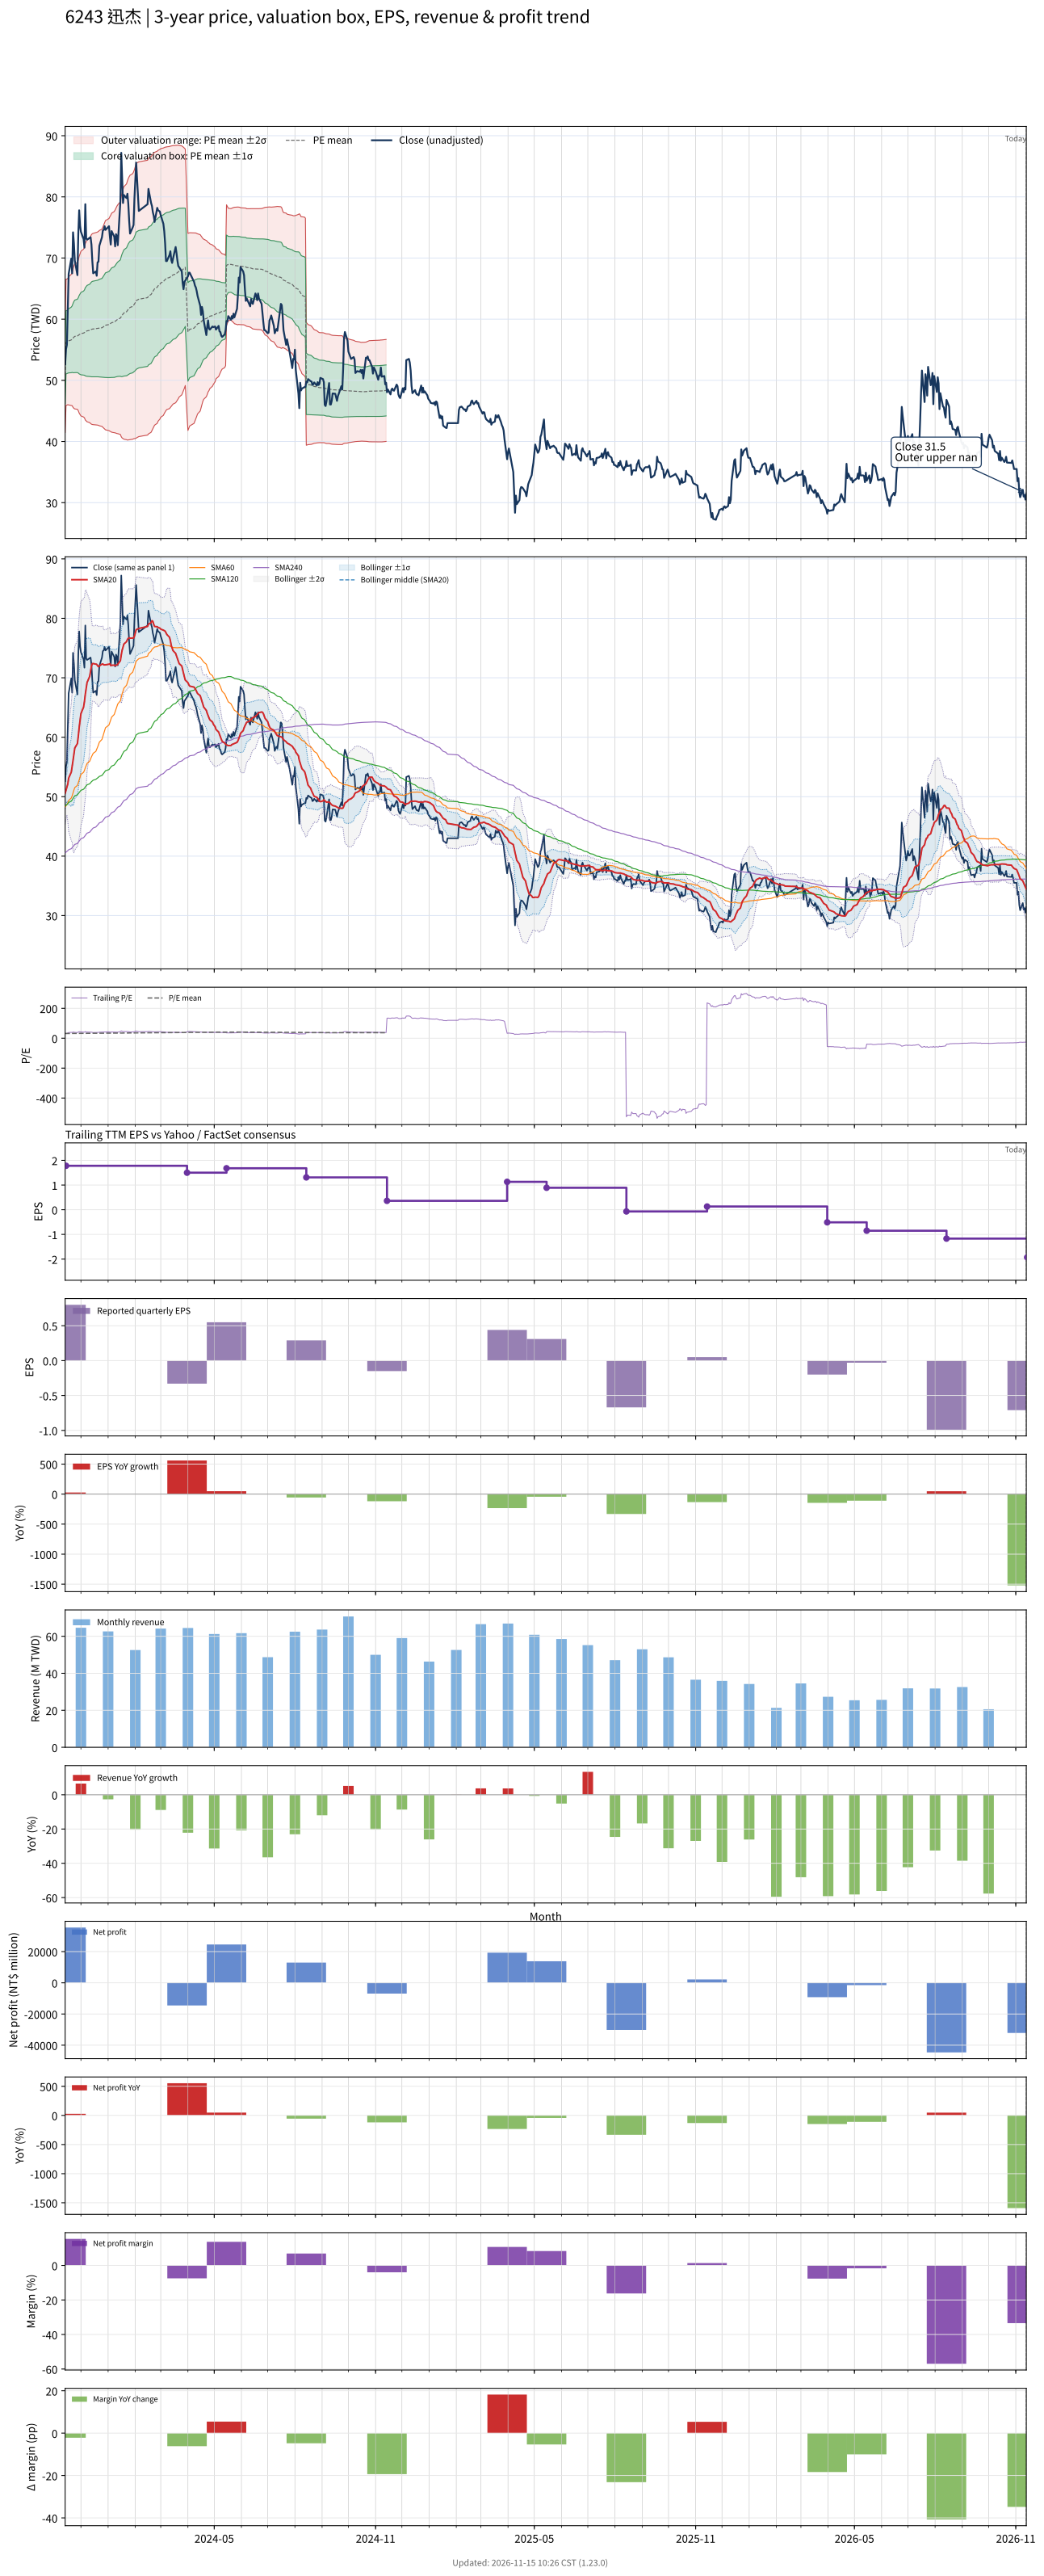

The file beside this chart, header and first rows:
# chart-version: skill-stock-dynamic-val…
date, close, available_date, period_end, eps, ttm_eps, pe, pe_mean, pe_std, price_m2, price_m1, price_mean, price_p1, price_p2, forward_eps, forward_pe, forward_pe_mean, forward_pe_std, forward_price_m2, forward_price_m1, forward_price_mean, forward_price_p1, forward_price_p2, sma20
2023-11-13, 52.6, 2023-08-14, 2023-06-30, 0.66, 1.61, 32.67, 31.57, 2.906, 41.48, 46.16, 50.83, 55.51, 60.19, , , , , , , , , , 50.55
2023-11-14, 55.1, 2023-11-14, 2023-09-30, 0.8, 1.78, 30.96, 31.58, 2.902, 45.89, 51.05, 56.22, 61.39, 66.55, , , , , , , , , , 51.05
2023-11-15, 55.8, 2023-11-14, 2023-09-30, 0.8, 1.78, 31.35, 31.6, 2.895, 45.95, 51.1, 56.25, 61.4, 66.55, , , , , , , , , , 51.56
2023-11-16, 61.3, 2023-11-14, 2023-09-30, 0.8, 1.78, 34.44, 31.64, 2.898, 46.01, 51.17, 56.33, 61.49, 66.64, , , , , , , , , , 52.12
2023-11-17, 67.4, 2023-11-14, 2023-09-30, 0.8, 1.78, 37.87, 31.72, 2.944, 45.98, 51.22, 56.46, 61.7, 66.94, , , , , , , , , , 53.12
2023-11-20, 69.9, 2023-11-14, 2023-09-30, 0.8, 1.78, 39.27, 31.8, 3.014, 45.88, 51.24, 56.61, 61.97, 67.33, , , , , , , , , , 54.12
2023-11-21, 67.5, 2023-11-14, 2023-09-30, 0.8, 1.78, 37.92, 31.87, 3.056, 45.85, 51.29, 56.73, 62.17, 67.61, , , , , , , , , , 55.06
2023-11-22, 74.2, 2023-11-14, 2023-09-30, 0.8, 1.78, 41.69, 31.97, 3.18, 45.59, 51.25, 56.91, 62.57, 68.23, , , , , , , , , , 56.1
2023-11-23, 72.4, 2023-11-14, 2023-09-30, 0.8, 1.78, 40.67, 32.06, 3.272, 45.42, 51.24, 57.06, 62.89, 68.71, , , , , , , , , , 57.2
2023-11-24, 69.6, 2023-11-14, 2023-09-30, 0.8, 1.78, 39.1, 32.13, 3.332, 45.33, 51.26, 57.19, 63.12, 69.05, , , , , , , , , , 58.19
2023-11-27, 67.2, 2023-11-14, 2023-09-30, 0.8, 1.78, 37.75, 32.17, 3.371, 45.26, 51.26, 57.27, 63.27, 69.27, , , , , , , , , , 58.94
2023-11-28, 73.9, 2023-11-14, 2023-09-30, 0.8, 1.78, 41.52, 32.22, 3.462, 45.03, 51.19, 57.35, 63.51, 69.68, , , , , , , , , , 60.17
2023-11-29, 77.8, 2023-11-14, 2023-09-30, 0.8, 1.78, 43.71, 32.28, 3.602, 44.64, 51.05, 57.47, 63.88, 70.29, , , , , , , , , , 61.65
2023-11-30, 75.3, 2023-11-14, 2023-09-30, 0.8, 1.78, 42.3, 32.33, 3.693, 44.4, 50.97, 57.55, 64.12, 70.69, , , , , , , , , , 62.84
2023-12-01, 74.3, 2023-11-14, 2023-09-30, 0.8, 1.78, 41.74, 32.38, 3.781, 44.18, 50.91, 57.64, 64.37, 71.1, , , , , , , , , , 63.97
2023-12-04, 73.1, 2023-11-14, 2023-09-30, 0.8, 1.78, 41.07, 32.43, 3.856, 44, 50.87, 57.73, 64.59, 71.46, , , , , , , , , , 65.06
2023-12-05, 71.7, 2023-11-14, 2023-09-30, 0.8, 1.78, 40.28, 32.47, 3.914, 43.87, 50.84, 57.8, 64.77, 71.74, , , , , , , , , , 65.99
2023-12-06, 78.8, 2023-11-14, 2023-09-30, 0.8, 1.78, 44.27, 32.55, 4.051, 43.51, 50.72, 57.94, 65.15, 72.36, , , , , , , , , , 67.23
2023-12-07, 73.2, 2023-11-14, 2023-09-30, 0.8, 1.78, 41.12, 32.59, 4.113, 43.37, 50.69, 58.01, 65.33, 72.65, , , , , , , , , , 68.2
2023-12-08, 73, 2023-11-14, 2023-09-30, 0.8, 1.78, 41.01, 32.63, 4.175, 43.23, 50.66, 58.09, 65.52, 72.95, , , , , , , , , , 69.2
2023-12-11, 73.3, 2023-11-14, 2023-09-30, 0.8, 1.78, 41.18, 32.68, 4.239, 43.08, 50.63, 58.17, 65.71, 73.26, , , , , , , , , , 70.24
2023-12-12, 73.4, 2023-11-14, 2023-09-30, 0.8, 1.78, 41.24, 32.72, 4.301, 42.94, 50.6, 58.25, 65.91, 73.56, , , , , , , , , , 71.16
2023-12-13, 72.2, 2023-11-14, 2023-09-30, 0.8, 1.78, 40.56, 32.77, 4.353, 42.83, 50.58, 58.33, 66.08, 73.83, , , , , , , , , , 71.97
2023-12-14, 69.5, 2023-11-14, 2023-09-30, 0.8, 1.78, 39.04, 32.8, 4.382, 42.77, 50.58, 58.38, 66.18, 73.98, , , , , , , , , , 72.39
2023-12-15, 67.5, 2023-11-14, 2023-09-30, 0.8, 1.78, 37.92, 32.81, 4.393, 42.75, 50.57, 58.39, 66.21, 74.03, , , , , , , , , , 72.39
2023-12-18, 67.8, 2023-11-14, 2023-09-30, 0.8, 1.78, 38.09, 32.83, 4.414, 42.72, 50.58, 58.44, 66.29, 74.15, , , , , , , , , , 72.28
2023-12-19, 67.1, 2023-11-14, 2023-09-30, 0.8, 1.78, 37.7, 32.84, 4.424, 42.71, 50.58, 58.45, 66.33, 74.2, , , , , , , , , , 72.27
2023-12-20, 69.3, 2023-11-14, 2023-09-30, 0.8, 1.78, 38.93, 32.85, 4.435, 42.68, 50.58, 58.47, 66.36, 74.26, , , , , , , , , , 72.02
2023-12-21, 69.4, 2023-11-14, 2023-09-30, 0.8, 1.78, 38.99, 32.86, 4.454, 42.64, 50.57, 58.5, 66.43, 74.35, , , , , , , , , , 71.87
2023-12-22, 72, 2023-11-14, 2023-09-30, 0.8, 1.78, 40.45, 32.89, 4.485, 42.57, 50.55, 58.54, 66.52, 74.5, , , , , , , , , , 71.99
2023-12-25, 73.4, 2023-11-14, 2023-09-30, 0.8, 1.78, 41.24, 32.92, 4.531, 42.46, 50.53, 58.6, 66.66, 74.73, , , , , , , , , , 72.3
2023-12-26, 74.5, 2023-11-14, 2023-09-30, 0.8, 1.78, 41.85, 32.97, 4.598, 42.32, 50.5, 58.69, 66.87, 75.06, , , , , , , , , , 72.33
2023-12-27, 74.6, 2023-11-14, 2023-09-30, 0.8, 1.78, 41.91, 33.03, 4.666, 42.18, 50.49, 58.79, 67.1, 75.4, , , , , , , , , , 72.17
2023-12-28, 75.2, 2023-11-14, 2023-09-30, 0.8, 1.78, 42.25, 33.1, 4.741, 42.04, 50.48, 58.91, 67.35, 75.79, , , , , , , , , , 72.17
2023-12-29, 74.6, 2023-11-14, 2023-09-30, 0.8, 1.78, 41.91, 33.16, 4.806, 41.91, 50.46, 59.02, 67.57, 76.13, , , , , , , , , , 72.18
2024-01-02, 75.2, 2023-11-14, 2023-09-30, 0.8, 1.78, 42.25, 33.21, 4.872, 41.77, 50.44, 59.12, 67.79, 76.46, , , , , , , , , , 72.28
2024-01-03, 73.5, 2023-11-14, 2023-09-30, 0.8, 1.78, 41.29, 33.27, 4.927, 41.68, 50.45, 59.22, 67.99, 76.76, , , , , , , , , , 72.38
2024-01-04, 72.2, 2023-11-14, 2023-09-30, 0.8, 1.78, 40.56, 33.32, 4.971, 41.62, 50.46, 59.31, 68.16, 77.01, , , , , , , , , , 72.05
2024-01-05, 74.4, 2023-11-14, 2023-09-30, 0.8, 1.78, 41.8, 33.38, 5.03, 41.52, 50.47, 59.42, 68.38, 77.33, , , , , , , , , , 72.11
2024-01-08, 73.5, 2023-11-14, 2023-09-30, 0.8, 1.78, 41.29, 33.44, 5.081, 41.44, 50.48, 59.53, 68.57, 77.61, , , , , , , , , , 72.13
2024-01-09, 71.9, 2023-11-14, 2023-09-30, 0.8, 1.78, 40.39, 33.51, 5.12, 41.41, 50.53, 59.64, 68.75, 77.87, , , , , , , , , , 72.06
2024-01-10, 73.9, 2023-11-14, 2023-09-30, 0.8, 1.78, 41.52, 33.58, 5.171, 41.36, 50.57, 59.77, 68.97, 78.18, , , , , , , , , , 72.08
2024-01-11, 73.6, 2023-11-14, 2023-09-30, 0.8, 1.78, 41.35, 33.64, 5.219, 41.3, 50.59, 59.88, 69.18, 78.47, , , , , , , , , , 72.16
2024-01-12, 72.1, 2023-11-14, 2023-09-30, 0.8, 1.78, 40.51, 33.71, 5.256, 41.28, 50.64, 60, 69.35, 78.71, , , , , , , , , , 72.28
2024-01-15, 79.3, 2023-11-14, 2023-09-30, 0.8, 1.78, 44.55, 33.81, 5.347, 41.14, 50.66, 60.18, 69.7, 79.21, , , , , , , , , , 72.88
2024-01-16, 87.2, 2023-11-14, 2023-09-30, 0.8, 1.78, 48.99, 33.95, 5.521, 40.77, 50.6, 60.43, 70.25, 80.08, , , , , , , , , , 73.84
2024-01-17, 83.2, 2023-11-14, 2023-09-30, 0.8, 1.78, 46.74, 34.07, 5.64, 40.57, 50.61, 60.65, 70.69, 80.73, , , , , , , , , , 74.65
2024-01-18, 79, 2023-11-14, 2023-09-30, 0.8, 1.78, 44.38, 34.17, 5.716, 40.48, 50.65, 60.83, 71, 81.17, , , , , , , , , , 75.14
2024-01-19, 80.3, 2023-11-14, 2023-09-30, 0.8, 1.78, 45.11, 34.28, 5.799, 40.38, 50.7, 61.02, 71.34, 81.66, , , , , , , , , , 75.68
2024-01-22, 79.8, 2023-11-14, 2023-09-30, 0.8, 1.78, 44.83, 34.39, 5.875, 40.29, 50.75, 61.21, 71.66, 82.12, , , , , , , , , , 76.07
2024-01-23, 80.5, 2023-11-14, 2023-09-30, 0.8, 1.78, 45.22, 34.5, 5.95, 40.23, 50.82, 61.41, 72, 82.6, , , , , , , , , , 76.42
2024-01-24, 78.9, 2023-11-14, 2023-09-30, 0.8, 1.78, 44.33, 34.62, 6.004, 40.25, 50.94, 61.62, 72.31, 83, , , , , , , , , , 76.64
2024-01-25, 76.1, 2023-11-14, 2023-09-30, 0.8, 1.78, 42.75, 34.71, 6.045, 40.26, 51.02, 61.78, 72.54, 83.3, , , , , , , , , , 76.72
2024-01-26, 74, 2023-11-14, 2023-09-30, 0.8, 1.78, 41.57, 34.79, 6.072, 40.3, 51.11, 61.92, 72.73, 83.54, , , , , , , , , , 76.66
2024-01-29, 75, 2023-11-14, 2023-09-30, 0.8, 1.78, 42.13, 34.88, 6.1, 40.37, 51.23, 62.08, 72.94, 83.8, , , , , , , , , , 76.68
2024-01-30, 75.4, 2023-11-14, 2023-09-30, 0.8, 1.78, 42.36, 34.97, 6.128, 40.44, 51.34, 62.25, 73.16, 84.07, , , , , , , , , , 76.69
2024-01-31, 79.7, 2023-11-14, 2023-09-30, 0.8, 1.78, 44.78, 35.09, 6.176, 40.48, 51.47, 62.47, 73.46, 84.46, , , , , , , , , , 77
2024-02-01, 82.7, 2023-11-14, 2023-09-30, 0.8, 1.78, 46.46, 35.23, 6.245, 40.48, 51.6, 62.71, 73.83, 84.94, , , , , , , , , , 77.53
2024-02-02, 85.6, 2023-11-14, 2023-09-30, 0.8, 1.78, 48.09, 35.41, 6.309, 40.57, 51.79, 63.02, 74.25, 85.48, , , , , , , , , , 78.08
... 669 more rows
